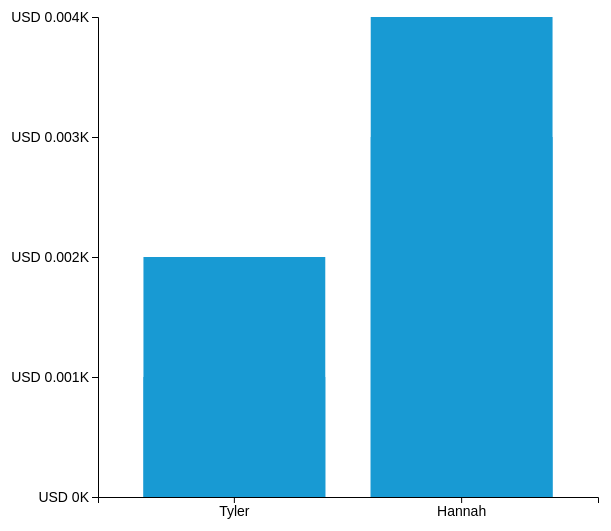
D3 v6 page, settled after 360 driven frames (6 s of simulated time); the page loaded 1 data file(s).


      const width = 1000;
      const height = 600;
      const margin = {'top': 20, 'right': 20, 'bottom': 100, 'left': 100};
      const graphWidth = width - margin.left - margin.right;
      const graphHeight = height - margin.top - margin.bottom;

      const svg = d3.select('.canvas')
        .append('svg')
        .attr('width', width)
        .attr('height', height);

      const graph = svg.append('g')
        .attr('width', graphWidth)
        .attr('height', graphHeight)
        .attr('transform', `translate(${margin.left}, ${margin.top})`);

      const gXAxis = graph.append('g')
        .attr('transform', `translate(0, ${graphHeight})`);

      const gYAxis = graph.append('g')

      d3.json('sales.json').then(data => {
        const y = d3.scaleLinear()
          .domain([0, d3.max(data, d => d.WAR)])
          .range([graphHeight, 0]);

        const x = d3.scaleBand()
          .domain(data.map(item => item.Owner))
          .range([0, 500])
          .paddingInner(0.2)
          .paddingOuter(0.2);

        const rects = graph.selectAll('rect')
          .data(data);

        rects.attr('width', x.bandwidth)
          .attr('class', 'bar-rect')
          .attr('height', d => graphHeight - y(d.WAR))
          .attr('x', d => x(d.Owner))
          .attr('y', d => y(d.WAR));

        rects.enter()
          .append('rect')
          .attr('class', 'bar-rect')
          .attr('width', x.bandwidth)
          .attr('height', d => graphHeight - y(d.WAR))
          .attr('x', d => x(d.Owner))
          .attr('y', d => y(d.WAR));

        const xAxis = d3.axisBottom(x);
        const yAxis = d3.axisLeft(y)
          .ticks(5)
          .tickFormat(d => `USD ${d / 1000}K`);

        gXAxis.call(xAxis);
        gYAxis.call(yAxis);

        gXAxis.selectAll('text')
          .style('font-size', 14);

        gYAxis.selectAll('text')
          .style('font-size', 14);
      });
  

### data: sales.json
[
 {
  "Owner": "Tyler",
  "WAR": 1
 },
 {
  "Owner": "Tyler",
  "WAR": 2
 },
 {
  "Owner": "Hannah",
  "WAR": 3
 },
 {
  "Owner": "Hannah",
  "WAR": 4
 }
]